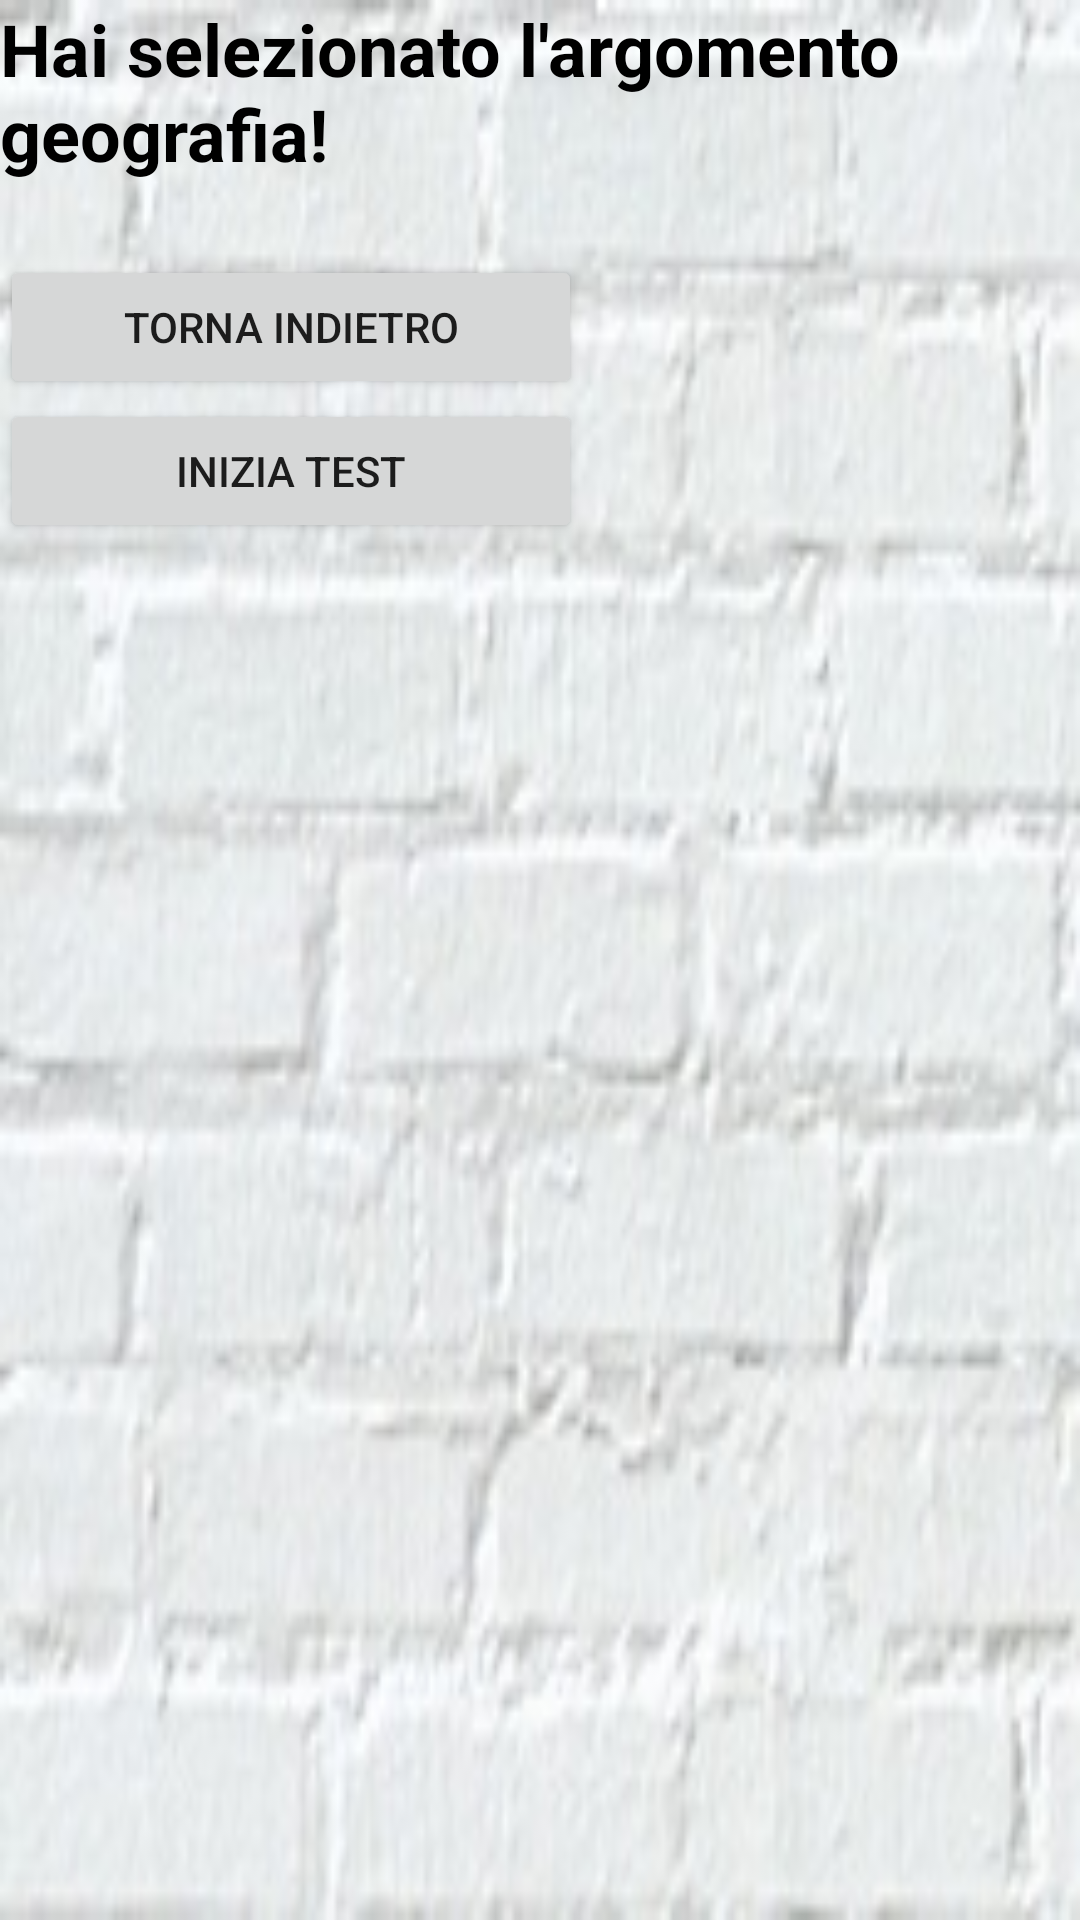

Reconstruct the res/layout file that produces this screen, plus the resources it refers to.
<!-- AndroidManifest.xml: application theme Theme.Pintus_Simone_TestFinale -->
<!-- res/layout/activity_quiz_geografia.xml -->
<?xml version="1.0" encoding="utf-8"?>
<androidx.constraintlayout.widget.ConstraintLayout xmlns:android="http://schemas.android.com/apk/res/android"
    xmlns:app="http://schemas.android.com/apk/res-auto"
    xmlns:tools="http://schemas.android.com/tools"
    android:layout_width="match_parent"
    android:layout_height="match_parent"
    android:background="@drawable/geografia"
    tools:context=".QuizGeografia">
    <LinearLayout
        android:layout_width="match_parent"
        android:layout_height="match_parent"
        android:orientation="vertical">

        <TextView
            android:id="@+id/textView2"
            android:layout_width="match_parent"
            android:layout_height="wrap_content"
            android:text="Hai selezionato l'argomento geografia!"
            android:textColor="@color/black"
            android:textSize="24sp"
            android:textStyle="bold" />

        <TextView
            android:id="@+id/txt_risultato"
            android:layout_width="match_parent"
            android:layout_height="wrap_content"
            android:textColor="@color/black"
            android:textSize="18sp"
            android:textStyle="bold" />

        <LinearLayout
            android:layout_width="match_parent"
            android:layout_height="match_parent"
            android:orientation="vertical">

            <Button
                android:id="@+id/btn_indietro"
                android:layout_width="194dp"
                android:layout_height="wrap_content"
                android:text="Torna Indietro" />

            <Button
                android:id="@+id/btn_inizia"
                android:layout_width="194dp"
                android:layout_height="wrap_content"
                android:insetBottom="20dp"
                android:text="Inizia Test" />

            <TextView
                android:id="@+id/txt_primadomanda"
                android:layout_width="match_parent"
                android:layout_height="wrap_content"
                android:text="Il Deserto del Sahara attraversa anche il Marocco."
                android:textColor="@color/black"
                android:textSize="16sp"
                android:textStyle="bold"
                android:visibility="invisible"
                tools:visibility="invisible" />

            <LinearLayout
                android:layout_width="195dp"
                android:layout_height="wrap_content"
                android:orientation="horizontal">

                <Button
                    android:id="@+id/btn_vero1"
                    android:layout_width="wrap_content"
                    android:layout_height="wrap_content"
                    android:layout_weight="1"
                    android:insetBottom="20dp"
                    android:text="VERO"
                    android:visibility="invisible"
                    tools:visibility="invisible" />

                <Button
                    android:id="@+id/btn_falso1"
                    android:layout_width="wrap_content"
                    android:layout_height="wrap_content"
                    android:layout_weight="1"
                    android:insetBottom="20dp"
                    android:text="FALSO"
                    android:visibility="invisible"
                    tools:visibility="invisible" />
            </LinearLayout>

            <TextView
                android:id="@+id/txt_secondadomanda"
                android:layout_width="match_parent"
                android:layout_height="wrap_content"
                android:text="Potenza è il capoluogo delle Marche."
                android:textColor="@color/black"
                android:textSize="16sp"
                android:textStyle="bold"
                android:visibility="invisible"
                tools:visibility="invisible" />

            <LinearLayout
                android:layout_width="195dp"
                android:layout_height="wrap_content"
                android:orientation="horizontal">

                <Button
                    android:id="@+id/btn_vero2"
                    android:layout_width="wrap_content"
                    android:layout_height="wrap_content"
                    android:layout_weight="1"
                    android:insetBottom="20dp"
                    android:text="VERO"
                    android:visibility="invisible"
                    tools:visibility="invisible" />

                <Button
                    android:id="@+id/btn_falso2"
                    android:layout_width="wrap_content"
                    android:layout_height="wrap_content"
                    android:layout_weight="1"
                    android:insetBottom="20dp"
                    android:text="FALSO"
                    android:visibility="invisible"
                    tools:visibility="invisible" />
            </LinearLayout>

            <TextView
                android:id="@+id/txt_terzadomanda"
                android:layout_width="match_parent"
                android:layout_height="wrap_content"
                android:text="Il Lago di Garda bagna solo 2 regioni."
                android:textColor="@color/black"
                android:textStyle="bold"
                android:visibility="invisible"
                tools:visibility="invisible" />

            <LinearLayout
                android:layout_width="195dp"
                android:layout_height="wrap_content"
                android:orientation="horizontal">

                <Button
                    android:id="@+id/btn_vero3"
                    android:layout_width="wrap_content"
                    android:layout_height="wrap_content"
                    android:layout_weight="1"
                    android:insetBottom="20dp"
                    android:text="VERO"
                    android:visibility="invisible"
                    tools:visibility="invisible" />

                <Button
                    android:id="@+id/btn_falso3"
                    android:layout_width="wrap_content"
                    android:layout_height="wrap_content"
                    android:layout_weight="1"
                    android:insetBottom="20dp"
                    android:text="FALSO"
                    android:visibility="invisible"
                    tools:visibility="invisible" />
            </LinearLayout>

            <TextView
                android:id="@+id/txt_quartadomanda"
                android:layout_width="match_parent"
                android:layout_height="wrap_content"
                android:text="Friuli-Venezia Giulia confina con il Piemonte."
                android:textColor="@color/black"
                android:textSize="16sp"
                android:textStyle="bold"
                android:visibility="invisible"
                tools:visibility="invisible" />

            <LinearLayout
                android:layout_width="195dp"
                android:layout_height="wrap_content"
                android:orientation="horizontal">

                <Button
                    android:id="@+id/btn_vero4"
                    android:layout_width="wrap_content"
                    android:layout_height="wrap_content"
                    android:layout_weight="1"
                    android:insetBottom="20dp"
                    android:text="VERO"
                    android:visibility="invisible"
                    tools:visibility="invisible" />

                <Button
                    android:id="@+id/btn_falso4"
                    android:layout_width="wrap_content"
                    android:layout_height="wrap_content"
                    android:layout_weight="1"
                    android:insetBottom="20dp"
                    android:text="FALSO"
                    android:visibility="invisible"
                    tools:visibility="invisible" />
            </LinearLayout>

            <TextView
                android:id="@+id/txt_quintadomanda"
                android:layout_width="match_parent"
                android:layout_height="wrap_content"
                android:text="Il Nilo attraversa il Sudan."
                android:textColor="@color/black"
                android:textSize="16sp"
                android:textStyle="bold"
                android:visibility="invisible"
                tools:visibility="invisible" />

            <LinearLayout
                android:layout_width="195dp"
                android:layout_height="wrap_content"
                android:orientation="horizontal">

                <Button
                    android:id="@+id/btn_vero5"
                    android:layout_width="wrap_content"
                    android:layout_height="wrap_content"
                    android:layout_weight="1"
                    android:insetBottom="20dp"
                    android:text="VERO"
                    android:visibility="invisible"
                    tools:visibility="invisible" />

                <Button
                    android:id="@+id/btn_falso5"
                    android:layout_width="wrap_content"
                    android:layout_height="wrap_content"
                    android:layout_weight="1"
                    android:insetBottom="20dp"
                    android:text="FALSO"
                    android:visibility="invisible"
                    tools:visibility="invisible" />
            </LinearLayout>

            <LinearLayout
                android:layout_width="195dp"
                android:layout_height="189dp"
                android:orientation="vertical">

                <Button
                    android:id="@+id/btn_risultato"
                    android:layout_width="match_parent"
                    android:layout_height="wrap_content"
                    android:text="Ottieni risultato"
                    android:visibility="invisible"
                    tools:visibility="invisible" />

                <Button
                    android:id="@+id/btn_rifai"
                    android:layout_width="match_parent"
                    android:layout_height="wrap_content"
                    android:text="Rifai Test"
                    android:visibility="invisible"
                    tools:visibility="invisible" />
            </LinearLayout>

        </LinearLayout>

    </LinearLayout>
</androidx.constraintlayout.widget.ConstraintLayout>
<!-- resources referenced by this layout -->
<resources>
  <!-- drawable geografia: jpg bitmap (drawable, 15138 bytes) -->
  <style name="Theme.Pintus_Simone_TestFinale" parent="Theme.MaterialComponents.DayNight.DarkActionBar">
          
          <item name="colorPrimary">@color/purple_500</item>
          <item name="colorPrimaryVariant">@color/purple_700</item>
          <item name="colorOnPrimary">@color/white</item>
          
          <item name="colorSecondary">@color/teal_200</item>
          <item name="colorSecondaryVariant">@color/teal_700</item>
          <item name="colorOnSecondary">@color/black</item>
          
          <item name="android:statusBarColor" tools:targetApi="l">?attr/colorPrimaryVariant</item>
          
      </style>
  <!-- not gathered from this repository: default colours our renderer supplied (Android Studio template values) -->
  <color name="purple_500">#FF6200EE</color>
  <color name="purple_700">#FF3700B3</color>
  <color name="teal_200">#FF03DAC5</color>
  <color name="teal_700">#FF018786</color>
  <color name="black">#FF000000</color>
  <color name="white">#FFFFFFFF</color>
</resources>
